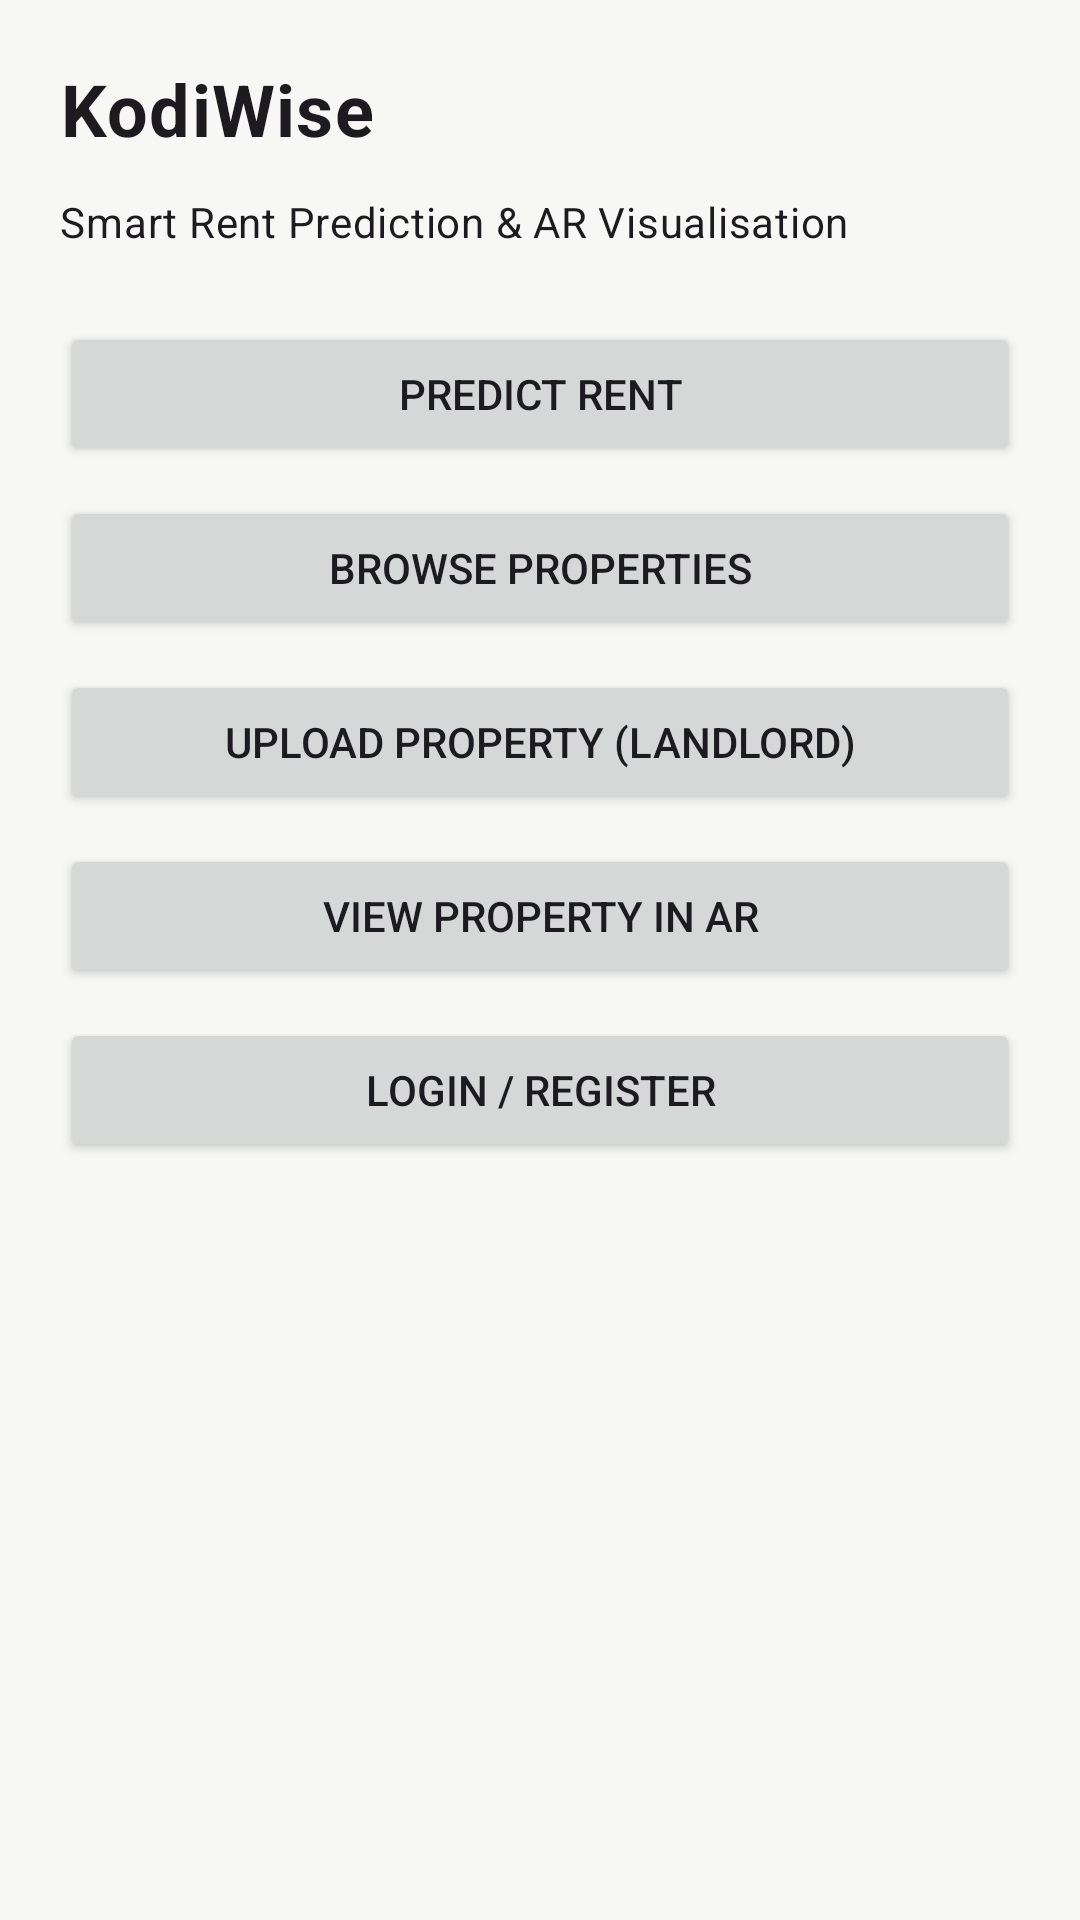

Here is an Android app screen rendered from its layout file. Give the layout XML and the strings, colors and styles it references.
<!-- AndroidManifest.xml: application theme Theme.KodiWise -->
<!-- res/layout/activity_home.xml -->
<?xml version="1.0" encoding="utf-8"?>
<LinearLayout xmlns:android="http://schemas.android.com/apk/res/android"
    android:layout_width="match_parent"
    android:layout_height="match_parent"
    android:orientation="vertical"
    android:padding="20dp">

    <TextView
        android:id="@+id/tvTitle"
        android:layout_width="wrap_content"
        android:layout_height="wrap_content"
        android:text="KodiWise"
        android:textSize="24sp"
        android:textStyle="bold"
        android:layout_marginBottom="12dp" />

    <TextView
        android:layout_width="wrap_content"
        android:layout_height="wrap_content"
        android:text="Smart Rent Prediction &amp; AR Visualisation"
        android:layout_marginBottom="24dp" />

    <Button
        android:id="@+id/btnPredict"
        android:layout_width="match_parent"
        android:layout_height="wrap_content"
        android:text="Predict Rent" />

    <Button
        android:id="@+id/btnBrowse"
        android:layout_width="match_parent"
        android:layout_height="wrap_content"
        android:text="Browse Properties"
        android:layout_marginTop="10dp" />

    <Button
        android:id="@+id/btnUpload"
        android:layout_width="match_parent"
        android:layout_height="wrap_content"
        android:text="Upload Property (Landlord)"
        android:layout_marginTop="10dp" />

    <Button
        android:id="@+id/btnAR"
        android:layout_width="match_parent"
        android:layout_height="wrap_content"
        android:text="View Property in AR"
        android:layout_marginTop="10dp" />

    <Button
        android:id="@+id/btnLoginScreen"
        android:layout_width="match_parent"
        android:layout_height="wrap_content"
        android:text="Login / Register"
        android:layout_marginTop="10dp" />


</LinearLayout>
<!-- resources referenced by this layout -->
<resources>
  <style name="Theme.KodiWise" parent="Base.Theme.KodiWise" />
  <color name="kw_primary">#0B5D3B</color>
  <color name="kw_on_primary">#FFFFFF</color>
  <color name="kw_primary_container">#CDEBD9</color>
  <color name="kw_on_primary_container">#002114</color>
  <color name="kw_secondary">#C9A227</color>
  <color name="kw_on_secondary">#1F1B00</color>
  <color name="kw_secondary_container">#FFF1C2</color>
  <color name="kw_on_secondary_container">#3D2F00</color>
  <color name="kw_tertiary">#3E6553</color>
  <color name="kw_on_tertiary">#FFFFFF</color>
  <color name="kw_tertiary_container">#C0EBD4</color>
  <color name="kw_on_tertiary_container">#002114</color>
  <color name="kw_error">#B3261E</color>
  <color name="kw_on_error">#FFFFFF</color>
  <color name="kw_error_container">#F9DEDC</color>
  <color name="kw_on_error_container">#410E0B</color>
  <color name="kw_background">#F7F8F6</color>
  <color name="kw_on_background">#191C1A</color>
  <color name="kw_surface">#FFFFFF</color>
  <color name="kw_on_surface">#191C1A</color>
  <color name="kw_surface_variant">#DCE5DD</color>
  <color name="kw_on_surface_variant">#404943</color>
  <color name="kw_outline">#707973</color>
  <color name="kw_outline_variant">#C0C9C1</color>
  <color name="kw_surface_container_lowest">#FFFFFF</color>
  <color name="kw_surface_container_low">#F2F4F1</color>
  <color name="kw_surface_container">#ECEFEB</color>
  <color name="kw_surface_container_high">#E6E9E5</color>
  <color name="kw_surface_container_highest">#E1E3DF</color>
  <color name="kw_surface_dim">#D8DBD7</color>
  <color name="kw_surface_bright">#F7F8F6</color>
  <color name="kw_inverse_surface">#2E312E</color>
  <color name="kw_inverse_on_surface">#EFF1ED</color>
  <color name="kw_inverse_primary">#8FD5AE</color>
  <style name="Widget.KodiWise.TextView" parent="Widget.AppCompat.TextView">
          <item name="android:textAppearance">@style/TextAppearance.KodiWise.BodyMedium</item>
      </style>
  <style name="TextAppearance.KodiWise.TitleSmall" parent="TextAppearance.Material3.TitleSmall">
          <item name="fontFamily">@font/inter_medium</item>
          <item name="android:fontFamily">@font/inter_medium</item>
      </style>
  <style name="TextAppearance.KodiWise.BodyLarge" parent="TextAppearance.Material3.BodyLarge">
          
          <item name="android:textViewStyle">@style/Widget.KodiWise.TextView</item>
      </style>
  <style name="TextAppearance.KodiWise.BodyMedium" parent="TextAppearance.Material3.BodyMedium">
          
          <item name="android:textViewStyle">@style/Widget.KodiWise.TextView</item>
      </style>
  <style name="TextAppearance.KodiWise.BodySmall" parent="TextAppearance.Material3.BodySmall">
          
          <item name="android:textViewStyle">@style/Widget.KodiWise.TextView</item>
      </style>
  <style name="TextAppearance.KodiWise.LabelLarge" parent="TextAppearance.Material3.LabelLarge">
          <item name="fontFamily">@font/inter_medium</item>
          <item name="android:fontFamily">@font/inter_medium</item>
      </style>
  <style name="TextAppearance.KodiWise.LabelSmall" parent="TextAppearance.Material3.LabelSmall">
          <item name="fontFamily">@font/inter_medium</item>
          <item name="android:fontFamily">@font/inter_medium</item>
      </style>
  <style name="ShapeAppearance.KodiWise.Medium" parent="ShapeAppearance.Material3.Corner.Medium">
          <item name="cornerFamily">rounded</item>
          <item name="cornerSize">12dp</item>
      </style>
  <style name="ShapeAppearance.KodiWise.Large" parent="ShapeAppearance.Material3.Corner.Large">
          <item name="cornerFamily">rounded</item>
          <item name="cornerSize">16dp</item>
      </style>
  <style name="Widget.KodiWise.Chip" parent="Widget.Material3.Chip.Filter" />
  <style name="Widget.KodiWise.CheckBox" parent="Widget.Material3.CompoundButton.CheckBox">
          <item name="android:minHeight">48dp</item>
      </style>
  <color name="kw_card">#FFFFFF</color>
  <color name="kw_card_stroke">#E1E5E1</color>
</resources>
